Run: headless pygame with SDL's dummy video driver; simulated clock (each Clock.tick advances the game by its frame time, no real sleeping); random seed 0; keys injected as events and as key.get_pressed() state; no mouse input.
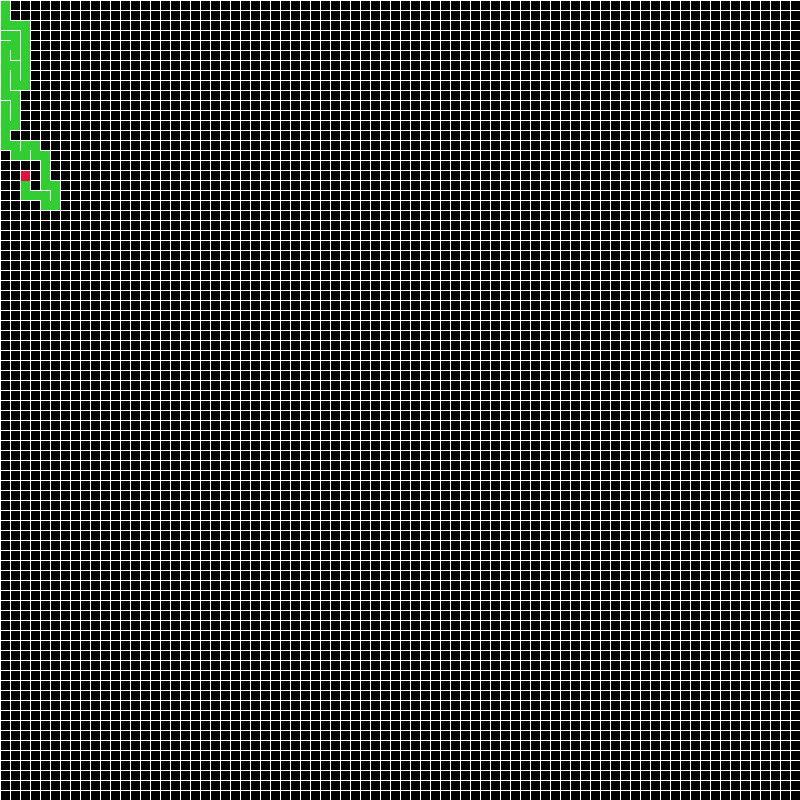
Frame 1 of 4 · flips 1–60 · no input
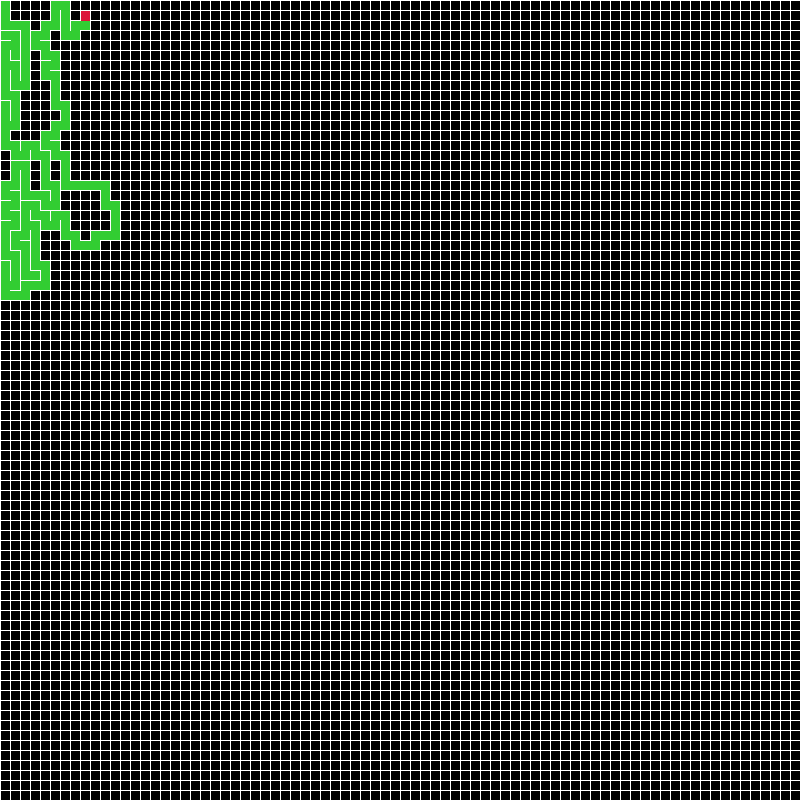
Frame 2 of 4 · flips 61–180 · tapped SPACE, RETURN · held RIGHT (→), D
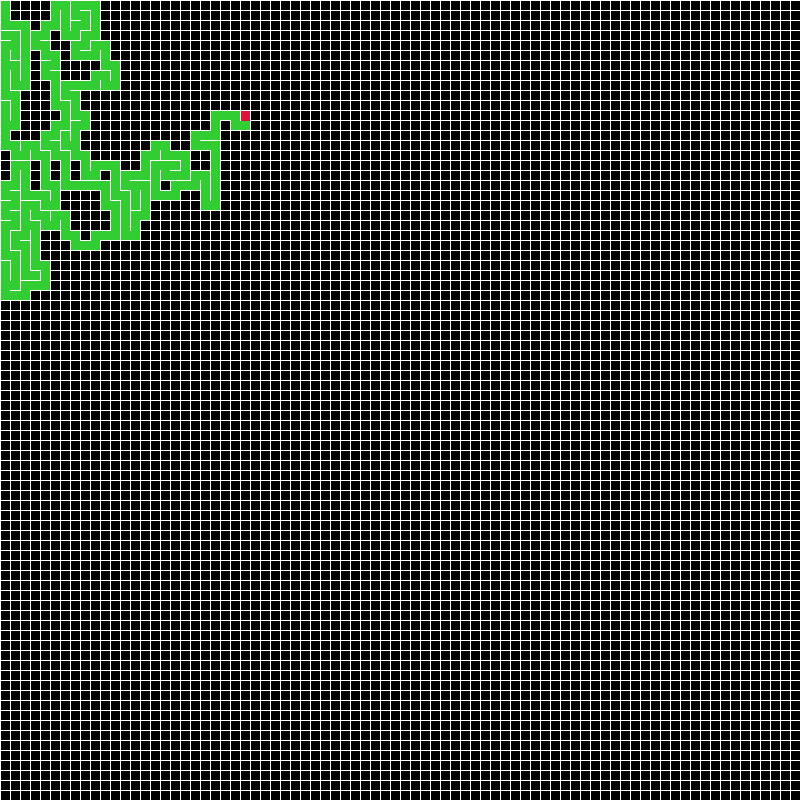
Frame 3 of 4 · flips 181–300 · held DOWN (↓), S
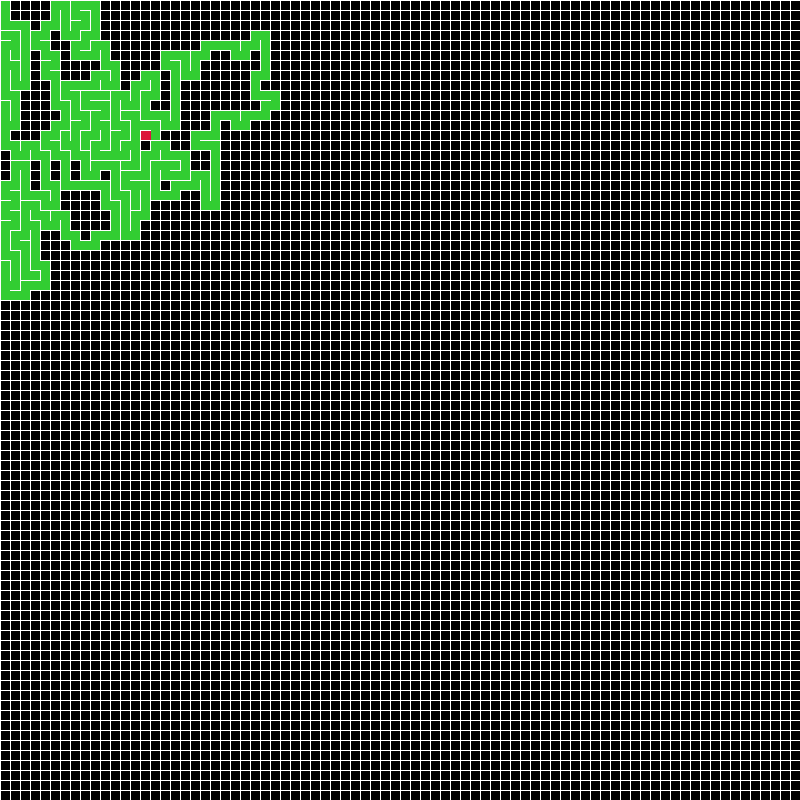
Frame 4 of 4 · flips 301–420 · held LEFT (←), A, UP (↑), W

The pygame program that drew these frames:

import pygame
import math
import random
pygame.init()

win_width = 800
win_height = 800

w = 10

cols = math.floor(win_width/w)
rows = math.floor(win_height/w)

grid = []
current = None
next = None
stack = []
class Cell():
    def __init__(self, i, j):
        self.row = i
        self.col = j
        self.walls = [True, True, True, True] # [Top, Right, Bottom, Left]
        self.visited = False
        self.isCurrent = False
    
    def show(self, win, color = None):
        x = self.col * w
        y = self.row * w
        #pygame.draw.rect(win, (255, 255, 255), (x, y, w, w), 1)
        if color:
            pygame.draw.rect(win, color, (x + 1, y + 1, w, w))
        else:
            if self.visited:
                pygame.draw.rect(win, (50, 205, 50), (x + 1, y + 1, w, w))
            if self.isCurrent:
                pygame.draw.rect(win, (220, 20, 60), (x + 1, y + 1, w, w))
        
        if self.walls[0]:
            pygame.draw.line(win, (255, 255, 255), (x, y), (x + w, y)) #Horizontal Top
        if self.walls[1]:
            pygame.draw.line(win, (255, 255, 255), (x + w, y), (x + w, y + w)) #Vertical Right
        if self.walls[2]:
            pygame.draw.line(win, (255, 255, 255), (x + w, y + w), (x, y + w)) #Horizontal Bottom
        if self.walls[3]:
            pygame.draw.line(win, (255, 255, 255), (x, y + w), (x, y)) #Vertical Left

    def checkNeighbors(self):
        neighbors = []
        top_index = index(self.col, self.row - 1)  
        right_index = index(self.col + 1, self.row)
        bottom_index = index(self.col, self.row + 1)
        left_index = index(self.col - 1, self.row)
        
        if top_index != -1:
            top = grid[top_index]
            if not top.visited:
                neighbors.append(top)
        
        if right_index != -1:
            right = grid[right_index]
            if not right.visited:
                neighbors.append(right)
        
        if bottom_index != -1:
            bottom = grid[bottom_index]
            if not bottom.visited:
                neighbors.append(bottom)
        
        if left_index != -1:
            left = grid[left_index]
            if not left.visited:
                neighbors.append(left)
        
        if len(neighbors) > 0:
            r = random.randint(0, len(neighbors) - 1)
            return neighbors[r]
        else:
            return -1
    
def index(i, j):
    if (i < 0 or j < 0 or i > cols - 1 or j > rows - 1):
        return -1
    else:
        return i + j * cols

def removeWalls():
    global current
    global next
    x = current.col - next.col
    if x == 1:
        current.walls[3] = False
        next.walls[1] = False
    elif x == -1:
        current.walls[1] = False
        next.walls[3] = False
    
    y = current.row - next.row
    if y == 1:
        current.walls[0] = False
        next.walls[2] = False
    elif y == -1:
        current.walls[2] = False
        next.walls[0] = False    

def draw(win):
    global current
    global next
    for cell in grid:
        cell.show(win)
    
    current.visited = True
    #Step 1
    next = current.checkNeighbors()
    if (next != -1):
        next.visited = True
        current.isCurrent = False
        #Step 2
        stack.append(current)
        #Step 3
        removeWalls()
        #Step 4
        current = next
        current.isCurrent = True
    elif (len(stack) > 0) :
        #Step 5
        current.isCurrent = False
        current = stack.pop()
        current.isCurrent = True

def main():
    global current
    win = pygame.display.set_mode((win_width, win_height))
    pygame.display.set_caption("Maze Generator")
    win.fill([0, 0, 0])
    clock = pygame.time.Clock()
    
    for i in range(rows):
        for j in range(cols):
            grid.append(Cell(i, j))
    current = grid[0]
    current.isCurrent = True
    
    run = True 
    
    while run:
        clock.tick(60)
        for event in pygame.event.get():
            if event.type == pygame.QUIT:
                run = False
                pygame.quit()
                quit()
                break
        win.fill((0, 0, 0))
        draw(win)
        pygame.display.flip()
    pass

if __name__ == "__main__":
    main()
